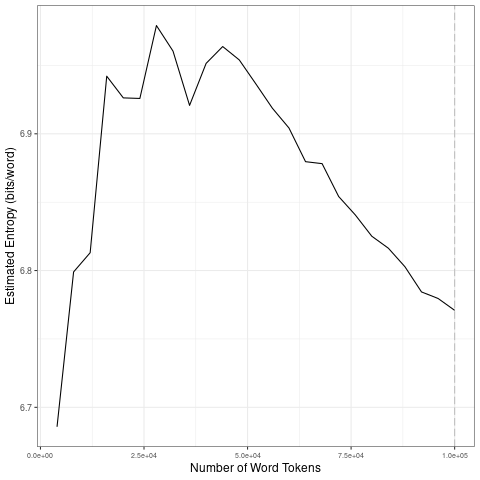

The data file committed next to this chart (first rows):
file, entropy.Corpus.Size, entropy.Entropy, sd.Corpus.Size, sd.SD
data/covid-clean/2020_by_fr/2020-06-07_t…, 4000, 6.686, 20000, 0.1047
data/covid-clean/2020_by_fr/2020-06-07_t…, 8000, 6.799, 40000, 0.02434
data/covid-clean/2020_by_fr/2020-06-07_t…, 12000, 6.813, 60000, 0.02452
data/covid-clean/2020_by_fr/2020-06-07_t…, 16000, 6.942, 80000, 0.02366
data/covid-clean/2020_by_fr/2020-06-07_t…, 20000, 6.926, 1e+05, 0.01843
data/covid-clean/2020_by_fr/2020-06-07_t…, 24000, 6.926, 20000, 0.1047
data/covid-clean/2020_by_fr/2020-06-07_t…, 28000, 6.979, 40000, 0.02434
data/covid-clean/2020_by_fr/2020-06-07_t…, 32000, 6.96, 60000, 0.02452
data/covid-clean/2020_by_fr/2020-06-07_t…, 36000, 6.921, 80000, 0.02366
data/covid-clean/2020_by_fr/2020-06-07_t…, 40000, 6.951, 1e+05, 0.01843
data/covid-clean/2020_by_fr/2020-06-07_t…, 44000, 6.964, 20000, 0.1047
data/covid-clean/2020_by_fr/2020-06-07_t…, 48000, 6.954, 40000, 0.02434
data/covid-clean/2020_by_fr/2020-06-07_t…, 52000, 6.936, 60000, 0.02452
data/covid-clean/2020_by_fr/2020-06-07_t…, 56000, 6.919, 80000, 0.02366
data/covid-clean/2020_by_fr/2020-06-07_t…, 60000, 6.904, 1e+05, 0.01843
data/covid-clean/2020_by_fr/2020-06-07_t…, 64000, 6.88, 20000, 0.1047
data/covid-clean/2020_by_fr/2020-06-07_t…, 68000, 6.878, 40000, 0.02434
data/covid-clean/2020_by_fr/2020-06-07_t…, 72000, 6.854, 60000, 0.02452
data/covid-clean/2020_by_fr/2020-06-07_t…, 76000, 6.841, 80000, 0.02366
data/covid-clean/2020_by_fr/2020-06-07_t…, 80000, 6.825, 1e+05, 0.01843
data/covid-clean/2020_by_fr/2020-06-07_t…, 84000, 6.816, 20000, 0.1047
data/covid-clean/2020_by_fr/2020-06-07_t…, 88000, 6.803, 40000, 0.02434
data/covid-clean/2020_by_fr/2020-06-07_t…, 92000, 6.784, 60000, 0.02452
data/covid-clean/2020_by_fr/2020-06-07_t…, 96000, 6.78, 80000, 0.02366
data/covid-clean/2020_by_fr/2020-06-07_t…, 1e+05, 6.771, 1e+05, 0.01843
